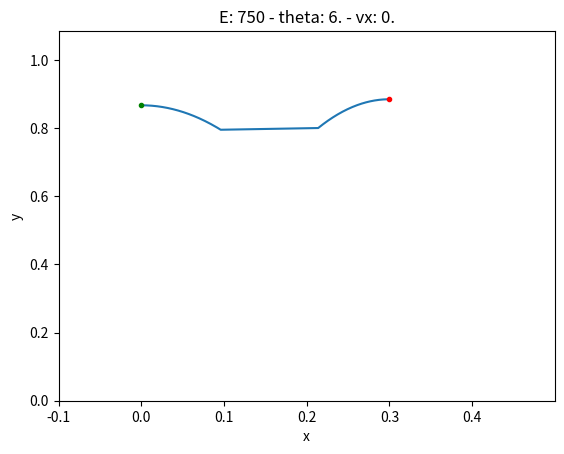

This chart was generated by the following Python code:
#!/usr/bin/env python
# -*- coding: utf-8 -*-
"""Provide the 2D Spring Loaded Inverted Pendulum (SLIP) model.
"""

import numpy as np
import matplotlib.pyplot as plt


__author__ = ["Songyan Xin", "Brian Delhaisse"]
__copyright__ = "Copyright 2018, PyRoboLearn"
__credits__ = ["Songyan Xin"]
__license__ = "GNU GPLv3"
__version__ = "1.0.0"
__maintainer__ = "Brian Delhaisse"
__email__ = "briandelhaisse@gmail.com"
__status__ = "Development"


class SLIP2D(object):
    r"""2D Spring Loaded Inverted Pendulum (SLIP) model

    The axes are :math:`x` and :math:`y`, where the former points to the right and the latter is up.
    The SLIP model consists of a point mass :math:`m`, a massless spring with stiffness :math:`k`, and a rest length
    :math:`l_0`. Three phases (flight, stance, and flight) are involved in one rollout of the running motion separated
    by a touchdown (TD) and takeoff (TO) events. The state of the system is given by the position and velocity of the
    mass :math:`[x, y, \dot{x}, \dot{y}]`, while the angle of the spring :math:`\theta` is the control parameter.
    """

    def __init__(self, mass, length, stiffness, position=(0., 1.), velocity=(0., 0.), angle=0.,
                 angle_limits=(0, 2*np.pi), gravity=9.81, dt=1e-3):
        """
        Initialize the 2D SLIP model.

        Args:
            mass (float): mass.
            length (float): the rest length of the spring.
            stiffness (float): spring stiffness.
            position (np.float[2]): initial position.
            velocity (np.float[2]): initial velocity.
            angle (float): initial angle
            angle_limits (tuple of 2 floats): angle limits (lower bound, upper bound).
            gravity (float): gravity in the z direction.
            dt (float): integration time step.
        """
        # properties
        self.m = mass
        self.l0 = length
        self.k = stiffness
        self.g = gravity
        self.dt = dt

        # state
        self.pos = np.array(position)
        self.vel = np.array(velocity)
        self.acc = np.zeros(self.pos.shape)

        # control
        self.theta = angle

    ##############
    # Properties #
    ##############

    @property
    def state(self):
        """
        Return the state of the system, i.e. the position and velocity vectors.
        """
        return np.concatenate((self.pos, self.vel))

    ###########
    # Methods #
    ###########

    def kinetic_energy(self, vel=None):
        """
        Return the kinetic energy of the inverted pendulum.

        Args:
            vel (np.ndarray, None): velocity of the inverted pendulum

        Returns:
            float: kinetic energy
        """
        if vel is None:
            vel = self.vel
        return 0.5 * self.m * vel.dot(vel)

    def potential_energy(self, pos=None):
        """
        Return the potential energy due to gravity.

        Args:
            pos (np.ndarray, None): position of the inverted pendulum

        Returns:
            float: potential energy
        """
        if pos is None:
            pos = self.pos
        return self.m * self.g * pos[-1]

    def energy(self, X=None):
        """
        Compute the total energy :math:`E=K+P` where :math:`K` is the kinetic energy of the system, and :math:`P`
        is the potential energy.

        Args:
            X (np.array, None): state [pos, vel] of the inverted pendulum

        Returns:
            float: total energy
        """
        if X is None:
            X = self.state
        P = self.potential_energy(X[:len(X)/2])
        K = self.kinetic_energy(X[len(X)/2:])
        E = K + P
        return E

    def max_velocity(self, Emax):
        """
        Compute the max velocity in the x-direction when in the flight phase, given the total energy of the system
        and assuming that this energy is conserved.

        Args:
            Emax (float): maximum total energy of the system

        Returns:
            float: velocity in the x direction
        """
        P_min = self.m * self.g * self.l0
        K_max = Emax - P_min    # conservation of energy
        v_max = np.sqrt(2 * K_max / self.m)
        return v_max

    def apex_energy(self, y, vx):
        """
        Compute the energy at the apex (which is the maximum height and is the point where the velocity in the
        y-direction is equal to 0).

        Args:
            y (float): height
            vx (float): velocity in the x-direction

        Returns:
            float: total energy
        """
        P = self.m * self.g * y
        K = 0.5 * self.m * (vx ** 2)
        E = K + P
        return E

    def apex_height_to_vel(self, E, y):
        """
        Return the velocity in the x-direction at the apex given the energy.

        Args:
            E (float): total energy of the system
            y (float): apex height of the pendulum

        Returns:
            float: velocity in x
        """
        P = self.m * self.g * y
        K = E - P
        v = np.sqrt(2 / self.m * K)
        return v

    def apex_vel_to_height(self, E, vx):
        """
        Return the apex height given the velocity in the x-direction and the energy of the system.

        Args:
            E (float): total energy of the system
            vx (float): velocity in the x-direction at the apex point

        Returns:
            float: apex height of the system
        """
        K = 0.5 * self.m * vx**2
        P = E - K
        y = P / (self.m * self.g)
        return y

    def apex_height_to_state(self, E, y, x=0):
        """
        Return the state at the given apex height and energy level.

        Args:
            E (float): total energy of the pendulum
            y (float): height of the apex point

        Returns:
            np.array: state of the inverted pendulum
        """
        vx = self.apex_height_to_vel(E, y)
        X = np.array([x, y, vx, 0])
        return X

    def apex_vel_to_state(self, E, vx, x=0):
        """
        Return the state at the given apex velocity in the x-direction and energy level.

        Args:
            E (float): total energy of the system
            vx (float): velocity in the x-direction at the apex point

        Returns:
            np.array: state of the system
        """
        y = self.apex_vel_to_height(E, vx)
        X = np.array([x, y, vx, 0])
        return X

    def in_stance_phase(self, pos, foot_pos):
        """
        Return True if in stance phase.

        Args:
            pos (np.array): position of the inverted pendulum
            foot_pos (np.array): foot position

        Returns:
            bool: True if in stance phase
        """
        return np.linalg.norm(pos - foot_pos) <= self.l0 + 1e-9

    def in_flight_phase(self, pos, foot_pos):
        """
        Return True if in flight phase.

        Args:
            pos (np.array): position of the inverted pendulum
            foot_pos (np.array): foot position

        Returns:
            bool: True if in flight phase
        """
        return not self.in_stance_phase(pos, foot_pos)

    # Dynamics
    def flight_dynamic(self, X=None):
        r"""
        Compute the dynamics of the system during the flight phase; the system is not in contact with the ground.
        In this phase, the mass follows a ballistic projectile trajectory formulated by:

        .. math::

            \ddot{x} &= 0 \\
            \ddot{y} &= -\frac{g}{m}

        Args:
            X (np.array, None): state of the inverted pendulum

        Returns:
            np.array: derivative of the state
        """
        if X is None:
            X = self.state
        x, y, dx, dy = X
        ddx, ddy = 0.0, - self.g / self.m
        self.acc = np.array([ddx, ddy])
        dX = np.array([dx, dy, ddx, ddy])
        return dX

    def stance_dynamic(self, X=None, foot_pos=(0.,0.)):
        r"""
        Compute the dynamics of the system during the stance phase; the system is in contact with the ground.

        .. math::

            \ddot{x} &= k (x - x_f) (l0 - l) / (m l) \\
            \ddot{y} &= k (y - y_f) (l0 - l) / (m l)

        Args:
            X (np.array, None): state of the inverted pendulum
            foot_pos (np.array): foot position

        Returns:

        """
        if X is None:
            X = self.state
        x, y, dx, dy = X
        xf, yf = foot_pos
        l = np.sqrt((x - xf) ** 2 + (y - yf) ** 2)
        ddx = self.k * (x - xf) * (self.l0 - l) / (self.m * l)
        ddy = self.k * (y - yf) * (self.l0 - l) / (self.m * l) - self.g
        self.acc = np.array([ddx, ddy])
        dX = np.array([dx, dy, ddx, ddy])
        return dX

    def step(self):
        """
        Perform one step.

        Returns:
            float [4]: next state
        """
        pass
        # # check which phase we are in
        # if self.in_stance_phase(X[:2], ):
        #     pass
        # else: # flight phase
        #     pass

    def rollout(self, E, vx, theta0=None, plot=False):
        """
        Perform a complete rollout which has three phases (flight, stance, and flight) separated by a touchdown (TD)
        and takeoff (TO) events. It starts from the initial apex state and finish when reaching the other apex
        state.

        Args:
            E (float): total energy of the system
            vx (float): initial velocity in the x direction
            theta0 (float, None): initial angle
            plot (bool): if True, plot.

        Returns:
            float[4]: initial apex state
            float[4]: touchdown state
            float[4]: takeoff state
            float[4]: final apex state
            float[3*T]: time trajectory
            float[4,3*T]: state trajectory
        """
        if theta0 is None:
            theta0 = self.theta

        # compute initial apex state
        X = self.apex_vel_to_state(E, vx)
        X_init, t = np.copy(X), 0.

        # free fall and compute touchdown position
        T_fall, X_TD, t_fall, X_fall = self.free_fall(X, theta0)
        t += T_fall
        foot_pos_TD = np.array([X_TD[0] + self.l0 * np.sin(theta0), 0])

        # stance phase and compute takeoff position
        X = np.copy(X_TD)
        X_stance, t_stance = [], []
        xf_TD, yf_TD = foot_pos_TD
        while np.sqrt((X[0] - xf_TD) ** 2 + (X[1] - yf_TD) ** 2) <= self.l0 + 1e-9: #self.in_stance_phase(X_TD[:2], foot_pos_TD):
            X += self.dt * self.stance_dynamic(X, foot_pos=foot_pos_TD)
            t += self.dt
            X_stance.append(X)
            t_stance.append(t)
        X_TO = np.copy(X)
        X_stance, t_stance = np.array(X_stance).T, np.array(t_stance).T

        # flight phase and compute final apex position
        T_rise, X_apex, t_rise, X_rise = self.free_rise(X)
        t_rise += t
        t += T_rise
        X_final = X_apex

        # combine free-fall, stance, and flight phases
        ts = np.concatenate((t_fall, t_stance, t_rise))
        Xs = np.hstack((X_fall, X_stance, X_rise))

        if plot is True:
            if X_TO[3] < 0: # touchdown vx < 0
                plt.plot(Xs[0], Xs[1], 'k--')
            else:
                plt.plot(Xs[0], Xs[1])
            plt.axis('equal')
            plt.pause(0.001)

        return X_init, X_TD, X_TO, X_final, ts, Xs

    def free_fall(self, X_apex, theta, dt=1e-3):
        """
        Free fall phase.

        Args:
            X_apex (np.array): apex state

        Returns:
            float: rising time
            float[4]: touchdown state (pos and vel)
            float[T]: time trajectory
            float[4,T]: state trajectory
        """
        x, y, dx, dy = X_apex

        # get total distance and time to fall
        y_fall = y - self.l0 * np.cos(theta)
        T_fall = np.sqrt(2 * y_fall / self.g)

        # compute touchdown state
        x_TD, y_TD = x + dx * T_fall, y - y_fall
        dx_TD, dy_TD = dx, dy - self.g * T_fall
        X_TD = np.array([x_TD, y_TD, dx_TD, dy_TD])

        # generate the whole trajectory
        T = np.arange(start=0, stop=T_fall, step=dt)
        X, Y = x + dx * T, y + dy * T - 0.5 * self.g * T ** 2
        dX, dY = dx * np.ones(T.shape), dy - self.g * T
        X_traj = np.vstack((X, Y, dX, dY))

        return T_fall, X_TD, T, X_traj

    def free_rise(self, X_TO, dt=1e-3):
        """
        Free rise flight phase.

        Args:
            X_TO (np.array): take off state

        Returns:
            float: rising time
            float[4]: apex state (pos and vel)
            float[T]: time trajectory
            float[4,T]: state trajectory
        """
        x, y, dx, dy = X_TO

        # get total time and distance to rise
        T_rise = dy / self.g
        y_rise = 0.5 * self.g * T_rise ** 2

        # compute apex state
        x_apex, y_apex = x + dx * T_rise, y + y_rise
        dx_apex, dy_apex = dx, 0.0
        X_apex = np.array([x_apex, y_apex, dx_apex, dy_apex])

        # generate the whole trajectory
        T = np.arange(start=0, stop=T_rise, step=dt)
        X, Y = x + dx * T, y + dy * T - 0.5 * self.g * T**2
        dX, dY = dx * np.ones(T.shape), dy - self.g * T
        X_traj = np.vstack((X, Y, dX, dY))

        return T_rise, X_apex, T, X_traj

    def stance_GRF(self, X=None, foot_pos=(0,0)):
        """
        Compute the ground reaction forces during the stance phase.

        Args:
            X (np.array, None): state of the inverted pendulum.
            foot_pos (np.array): foot position

        Returns:
            np.array: ground reaction forces
        """
        if X is None:
            X = self.state
        x, y, dx, dy = X
        xf, yf = foot_pos
        l = np.sqrt((x - xf) ** 2 + (y - yf) ** 2)
        leg_force = self.k * (self.l0 - l)
        leg_angle = np.arctan2(y - yf, x - xf)

        # print("leg_angle: ", np.rad2deg(leg_angle))
        GRF_x = leg_force * np.cos(leg_angle)
        GRF_y = leg_force * np.sin(leg_angle)
        return np.array([GRF_x, GRF_y])

    def plot_trajectory(self, X, title='', block=True):
        """
        Plot state trajectory.
        """
        fig = plt.figure()
        plt.plot(X[0], X[1])
        plt.plot([X[0, 0]], [X[1, 0]], marker='o', markersize=3, color='green')
        plt.plot([X[0, -1]], [X[1, -1]], marker='o', markersize=3, color='red')
        plt.xlim(np.min(X[0]) - 0.1, np.max(X[0]) + 0.2)
        plt.ylim(0, np.max(X[1]) + 0.2)
        plt.xlabel('x')
        plt.ylabel('y')
        plt.title(title)
        plt.show(block=block)


# Tests
if __name__ == '__main__':

    # define some variables
    mass = 85.0

    # create 2D slip model
    theta_min, theta_max = 0., np.deg2rad(15)
    theta = np.random.uniform(theta_min, theta_max)
    model = SLIP2D(mass=mass, length=0.8, stiffness=mass*500, gravity=9.81, dt=1.e-3, angle=theta)

    # plot trajectory
    E = 750
    vx = np.random.uniform(0, model.max_velocity(E))
    X = model.rollout(E=E, vx=vx)[-1]
    model.plot_trajectory(X, title='E: {} - theta: {:.2} - vx: {:.2}'.format(str(E), str(np.rad2deg(theta)), str(vx)))